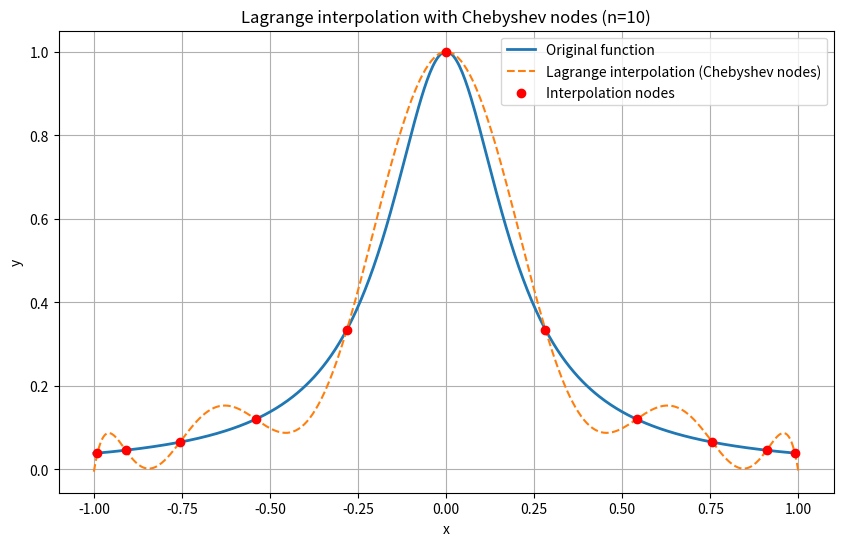

The matplotlib source for this figure:
import numpy as np
import matplotlib.pyplot as plt

# 目标函数
def f(x):
    return 1 / (1 + 25 * x ** 2)

# 生成切比雪夫节点
def chebyshev_nodes(a, b, n):
    # 切比雪夫多项式的n+1个根
    k = np.arange(0, n + 1)
    x_cheb = np.cos((2 * k + 1) * np.pi / (2 * n + 2))
    # 节点映射到[a, b]
    return 0.5 * (b - a) * x_cheb + 0.5 * (a + b)

# Lagrange插值
def lagrange_interpolation(x, y, x_eval):
    n = len(x)
    L = np.zeros_like(x_eval)
    for k in range(n):
        l = np.ones_like(x_eval)
        for j in range(n):
            if j != k:
                l *= (x_eval - x[j]) / (x[k] - x[j])
        L += y[k] * l
    return L

if __name__ == "__main__":
    a, b = -1, 1
    n = 10  # 插值次数，可自行调整
    x_nodes = chebyshev_nodes(a, b, n)
    y_nodes = f(x_nodes)

    # 计算插值
    x_plot = np.linspace(a, b, 500)
    y_true = f(x_plot)
    y_lagrange = lagrange_interpolation(x_nodes, y_nodes, x_plot)

    # 绘图
    plt.figure(figsize=(10, 6))
    plt.plot(x_plot, y_true, label="Original function", linewidth=2)
    plt.plot(x_plot, y_lagrange, '--', label="Lagrange interpolation (Chebyshev nodes)")
    plt.scatter(x_nodes, y_nodes, color='red', zorder=5, label="Interpolation nodes")
    plt.legend()
    plt.title(f"Lagrange interpolation with Chebyshev nodes (n={n})")
    plt.xlabel("x")
    plt.ylabel("y")
    plt.grid(True)
    plt.show()

# =========================
# 中文说明：
# 本代码在区间[-1, 1]上，使用切比雪夫多项式的根作为插值节点，对函数f(x)=1/(1+25x^2)进行Lagrange插值。
# 1. 通过chebyshev_nodes函数生成n+1个切比雪夫节点，并计算对应的函数值。
# 2. 使用Lagrange插值法构造插值多项式。
# 3. 在较密集的x点上分别计算原函数值和插值多项式的值。
# 4. 绘制原函数曲线、Lagrange插值曲线和插值节点，图像中的注释均为英文。
# 5. 通过对比两条曲线，可以观察切比雪夫节点下插值多项式对原函数的拟合效果。
# 6. 你可以修改n的值，观察不同插值次数下的插值效果。
# =========================